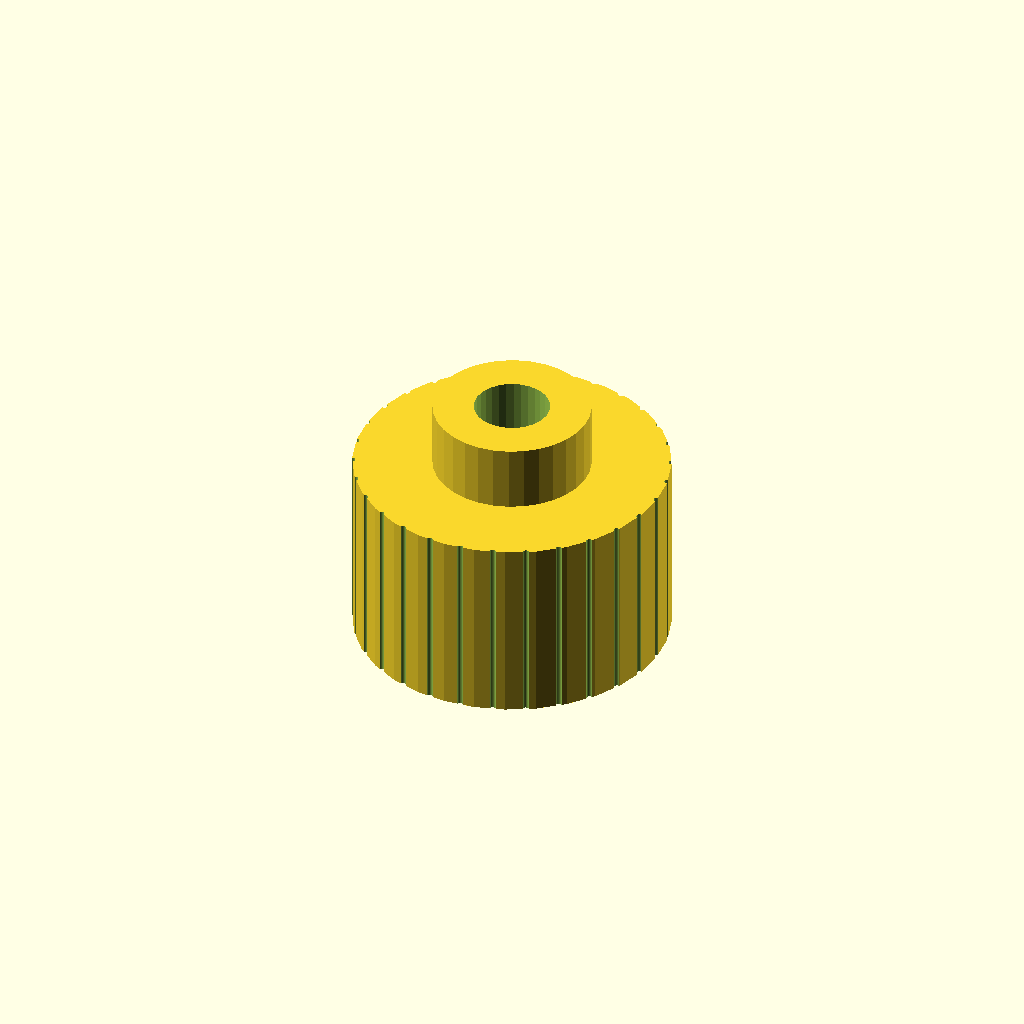
Cell 1 — every parameter at its default value.
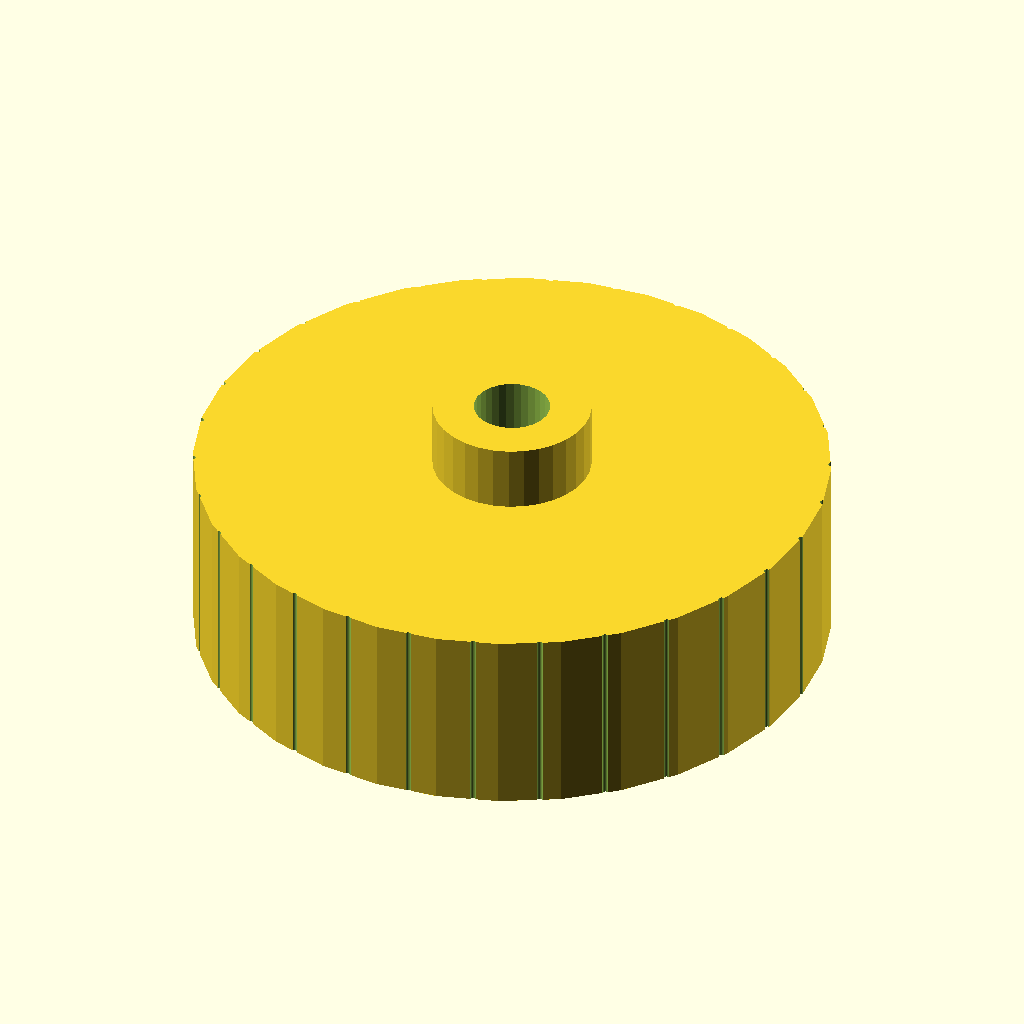
Cell 2 — grip_d set to 50, the other parameters unchanged.
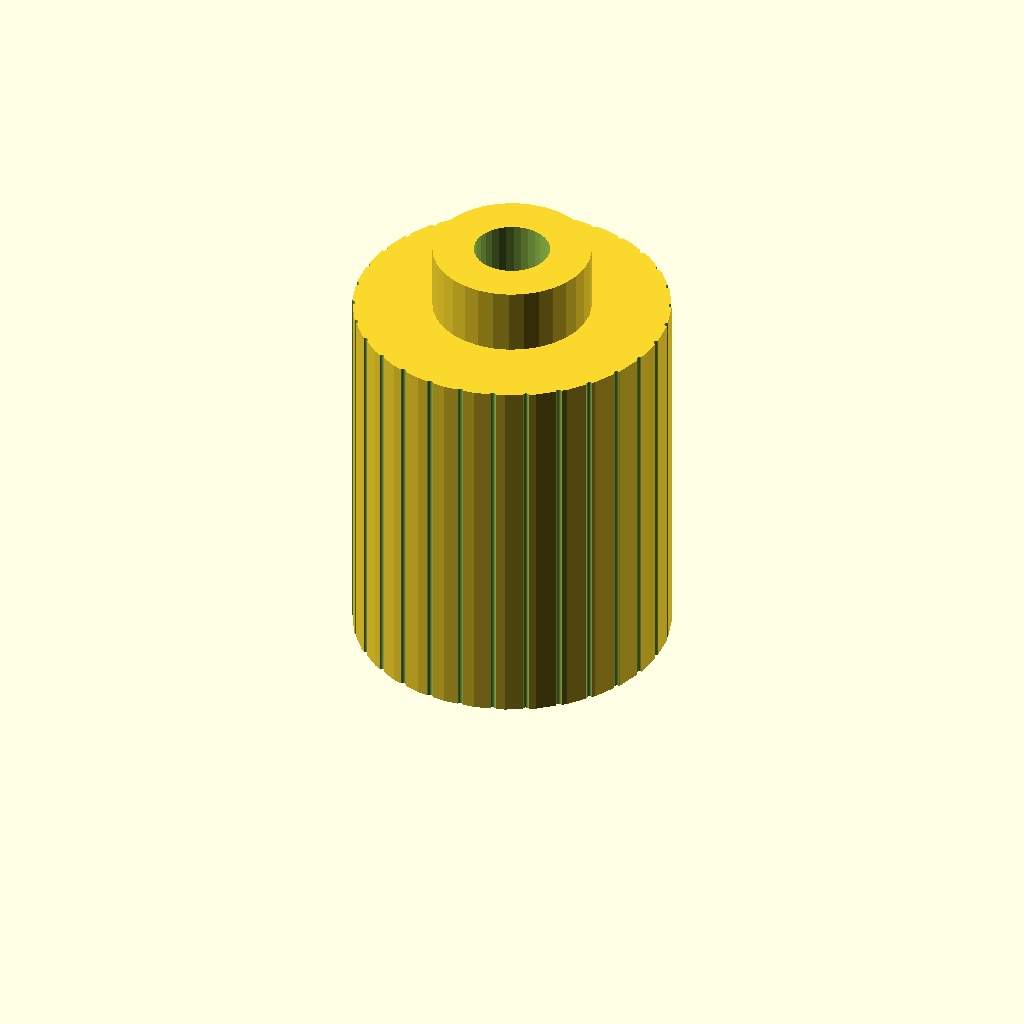
Cell 3: grip_h = 30 (everything else at default).
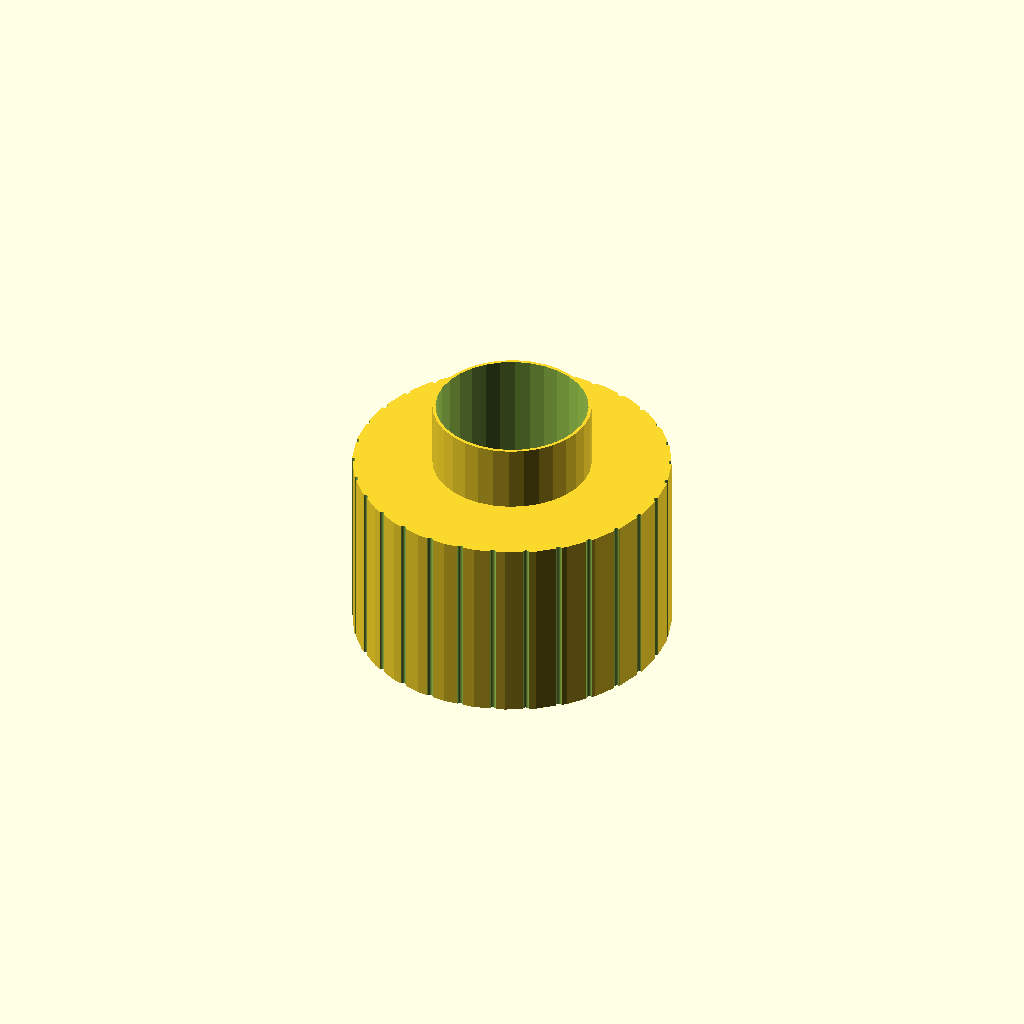
Cell 4 — shaft_d set to 12, the other parameters unchanged.
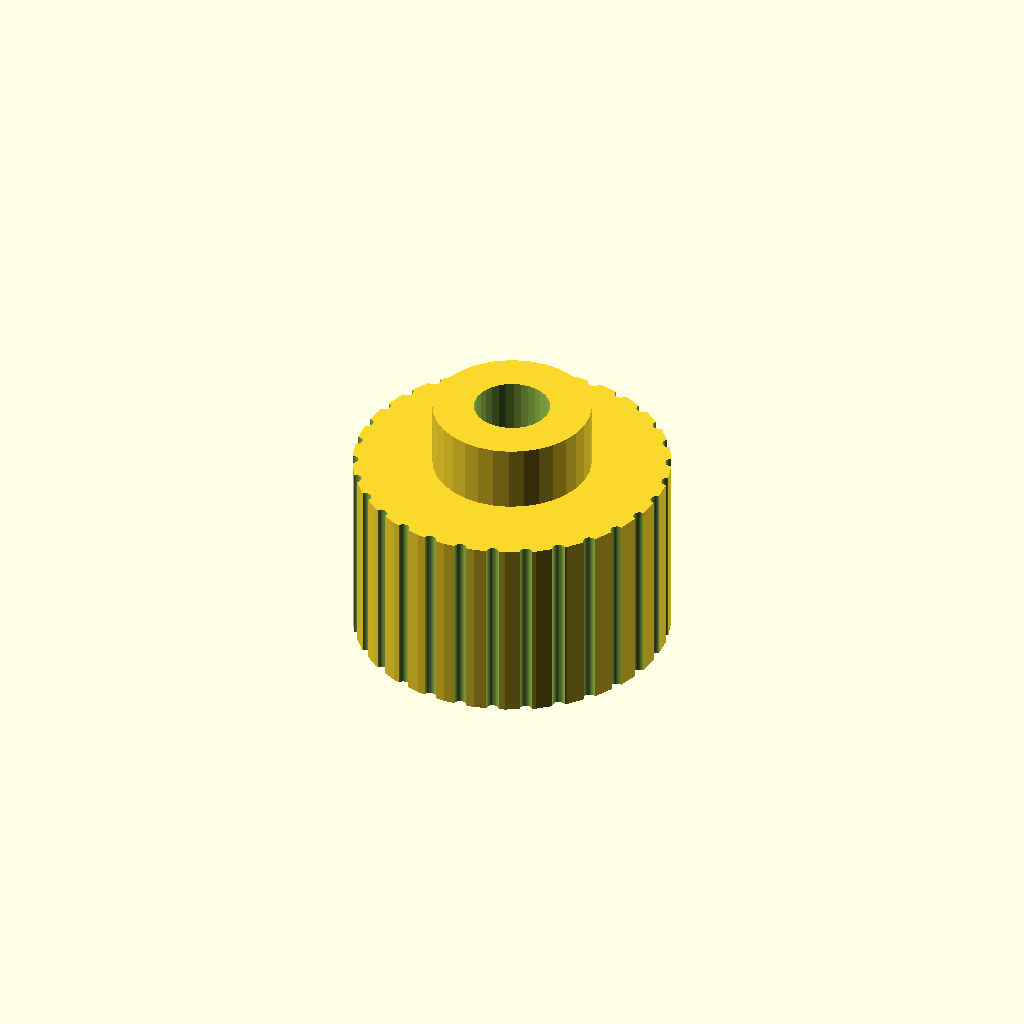
Cell 5: knurl_dia = 1 (everything else at default).
One fixed orthographic camera (rotation 55°, 0°, 25°; colour scheme Cornfield) for every cell.
Source of the model, optional_data/data/gen2/knobs/part_0052.scad:
$fn = 32;

// ----------------------------------------------------------------------
// Hand knob: 25 x 25 x 20.25 mm
// ----------------------------------------------------------------------

// --- parameters (mm) ---
grip_d = 25;              // knob diameter
grip_h = 15;              // knob height
shaft_d = 6;              // shaft bore
set_d = 3.4;              // set screw tap hole
knurl_dia = 0.5;          // knurl groove diameter
knurl_n = 30;             // number of knurl grooves
cap_h = 5.25;             // raised centre cap
cap_d = 12.5;             // centre cap diameter

module body() {
  cylinder(h = grip_h, d = grip_d);
}

module cap() {
  translate([0, 0, grip_h - 1]) cylinder(h = cap_h + 1, d = cap_d);
}

difference() {
  union() {
    body();
    cap();
  }
  translate([0, 0, -1]) cylinder(h = grip_h + cap_h + 2, d = shaft_d);
  /* knurl grooves */
  for (i = [0 : knurl_n - 1])
    rotate([0, 0, i * 360 / knurl_n])
      translate([grip_d / 2, 0, -0.5])
        cylinder(h = grip_h + 1, d = knurl_dia);
  translate([-grip_d / 2 - 1, 0, grip_h * 0.5]) rotate([0, 90, 0]) cylinder(h = grip_d / 2 + 2, d = set_d);
}
Customizer parameters (derived from the source; name, type, default, range or options):
grip_d: number, default 25
grip_h: number, default 15
shaft_d: number, default 6
set_d: number, default 3.4
knurl_dia: number, default 0.5
knurl_n: number, default 30
cap_h: number, default 5.25
cap_d: number, default 12.5
